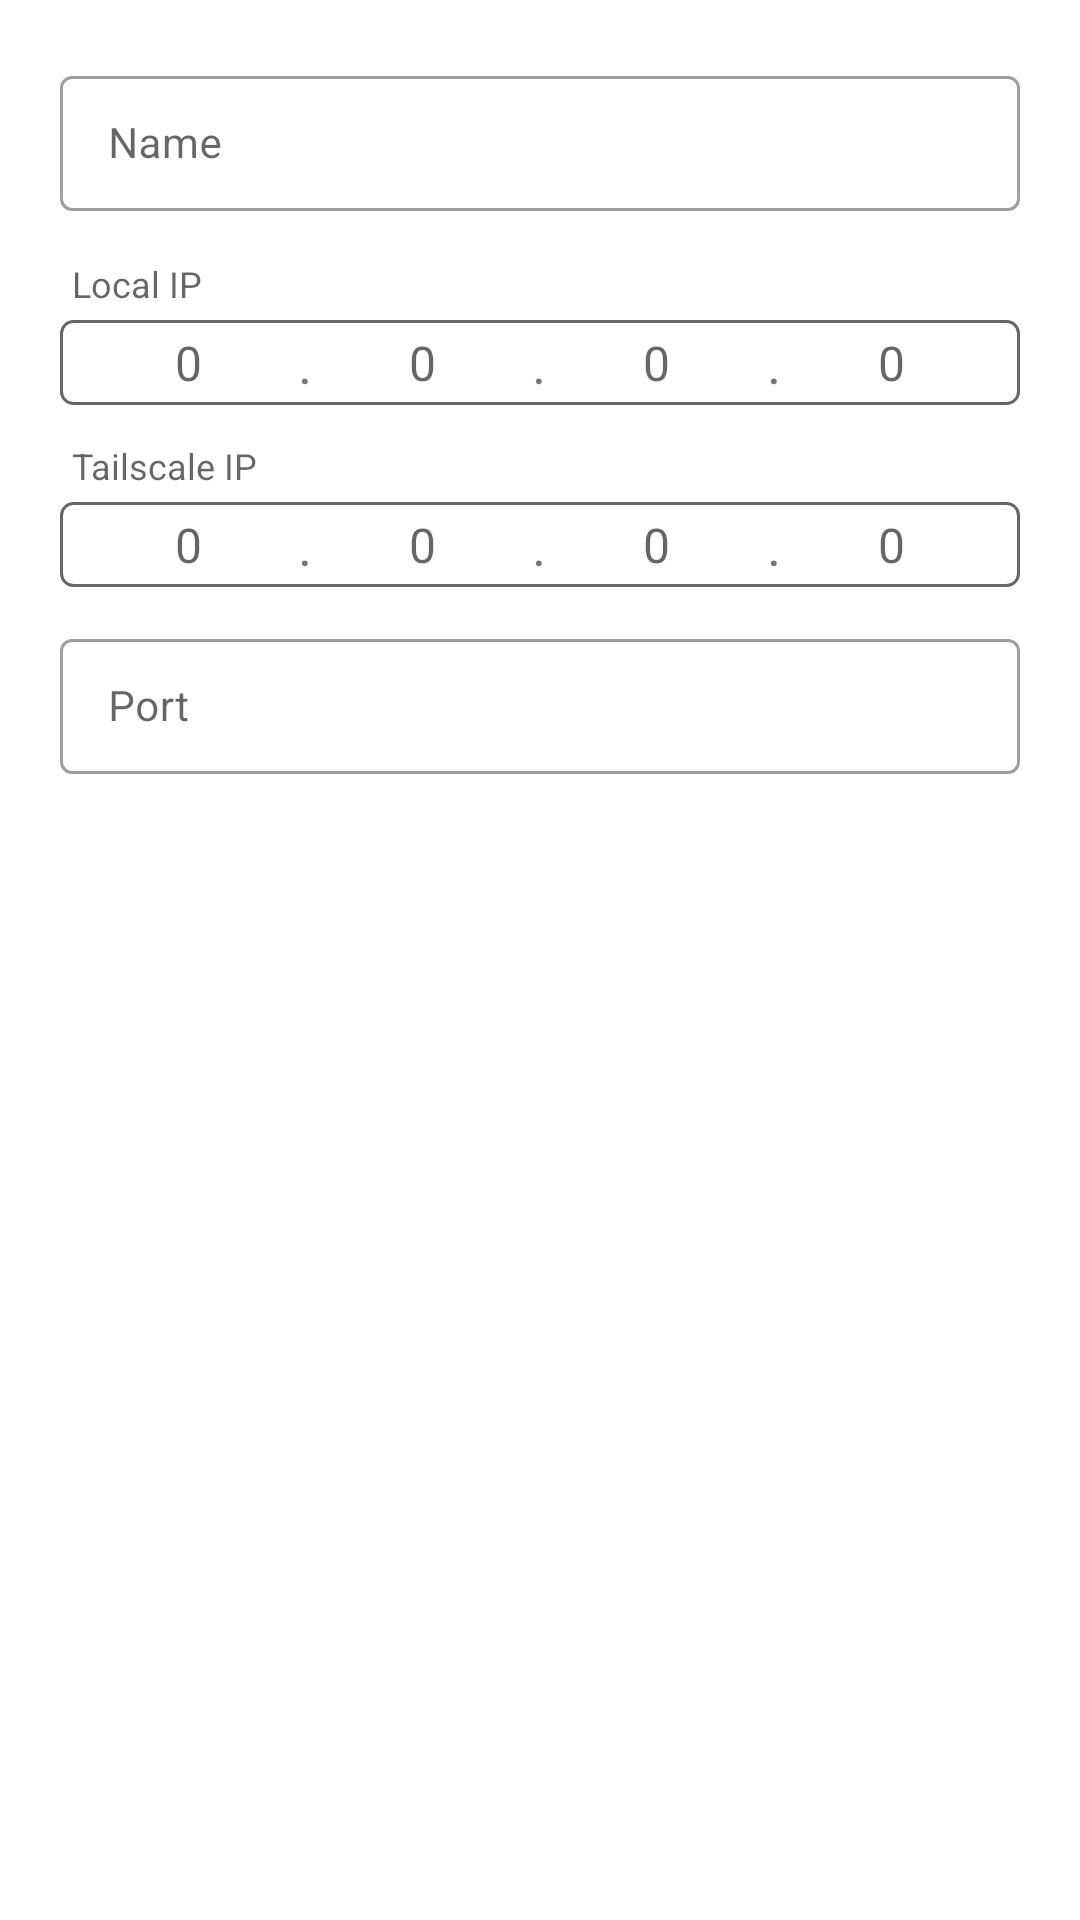

Android layout source for this screen:
<!-- AndroidManifest.xml: application theme Theme.SPenNotes -->
<!-- res/layout/dialog_server_profile.xml -->
<?xml version="1.0" encoding="utf-8"?>
<LinearLayout xmlns:android="http://schemas.android.com/apk/res/android"
    android:layout_width="match_parent"
    android:layout_height="wrap_content"
    android:orientation="vertical"
    android:padding="20dp">

    <com.google.android.material.textfield.TextInputLayout
        style="@style/Widget.MaterialComponents.TextInputLayout.OutlinedBox.Dense"
        android:layout_width="match_parent"
        android:layout_height="wrap_content"
        android:hint="Name">

        <com.google.android.material.textfield.TextInputEditText
            android:id="@+id/edit_profile_name"
            android:layout_width="match_parent"
            android:layout_height="wrap_content"
            android:inputType="text"
            android:textSize="14sp"
            android:textAppearance="@style/TextAppearance.MaterialComponents.Subtitle1"/>
    </com.google.android.material.textfield.TextInputLayout>

    
    <TextView
        android:layout_width="match_parent"
        android:layout_height="wrap_content"
        android:layout_marginStart="4dp"
        android:layout_marginTop="16dp"
        android:layout_marginBottom="4dp"
        android:text="Local IP"
        android:textColor="?android:attr/textColorSecondary"
        android:textSize="12sp" />

    <LinearLayout
        android:layout_width="match_parent"
        android:layout_height="wrap_content"
        android:background="@drawable/ip_input_background"
        android:gravity="center_vertical"
        android:orientation="horizontal"
        android:paddingStart="8dp"
        android:paddingTop="2dp"
        android:paddingEnd="8dp"
        android:paddingBottom="2dp">

        <EditText
            android:id="@+id/edit_local_1"
            android:layout_width="0dp"
            android:layout_height="wrap_content"
            android:layout_weight="1"
            android:background="@null"
            android:gravity="center"
            android:hint="0"
            android:inputType="number"
            android:maxLength="3"
            android:textAppearance="@style/TextAppearance.MaterialComponents.Subtitle1" />

        <TextView
            android:layout_width="wrap_content"
            android:layout_height="wrap_content"
            android:paddingStart="2dp"
            android:paddingEnd="2dp"
            android:text="."
            android:textSize="18sp" />

        <EditText
            android:id="@+id/edit_local_2"
            android:layout_width="0dp"
            android:layout_height="wrap_content"
            android:layout_weight="1"
            android:background="@null"
            android:gravity="center"
            android:hint="0"
            android:inputType="number"
            android:maxLength="3"
            android:textAppearance="@style/TextAppearance.MaterialComponents.Subtitle1" />

        <TextView
            android:layout_width="wrap_content"
            android:layout_height="wrap_content"
            android:paddingStart="2dp"
            android:paddingEnd="2dp"
            android:text="."
            android:textSize="18sp" />

        <EditText
            android:id="@+id/edit_local_3"
            android:layout_width="0dp"
            android:layout_height="wrap_content"
            android:layout_weight="1"
            android:background="@null"
            android:gravity="center"
            android:hint="0"
            android:inputType="number"
            android:maxLength="3"
            android:textAppearance="@style/TextAppearance.MaterialComponents.Subtitle1" />

        <TextView
            android:layout_width="wrap_content"
            android:layout_height="wrap_content"
            android:paddingStart="2dp"
            android:paddingEnd="2dp"
            android:text="."
            android:textSize="18sp" />

        <EditText
            android:id="@+id/edit_local_4"
            android:layout_width="0dp"
            android:layout_height="wrap_content"
            android:layout_weight="1"
            android:background="@null"
            android:gravity="center"
            android:hint="0"
            android:inputType="number"
            android:maxLength="3"
            android:textAppearance="@style/TextAppearance.MaterialComponents.Subtitle1" />
    </LinearLayout>

    <TextView
        android:id="@+id/error_local_ip"
        android:layout_width="match_parent"
        android:layout_height="wrap_content"
        android:layout_marginStart="4dp"
        android:layout_marginTop="2dp"
        android:text="Each octet must be 0–255"
        android:textColor="#B3261E"
        android:textSize="11sp"
        android:visibility="gone" />

    
    <TextView
        android:layout_width="match_parent"
        android:layout_height="wrap_content"
        android:layout_marginStart="4dp"
        android:layout_marginTop="12dp"
        android:layout_marginBottom="4dp"
        android:text="Tailscale IP"
        android:textColor="?android:attr/textColorSecondary"
        android:textSize="12sp" />

    <LinearLayout
        android:layout_width="match_parent"
        android:layout_height="wrap_content"
        android:background="@drawable/ip_input_background"
        android:gravity="center_vertical"
        android:orientation="horizontal"
        android:paddingStart="8dp"
        android:paddingTop="2dp"
        android:paddingEnd="8dp"
        android:paddingBottom="2dp">

        <EditText
            android:id="@+id/edit_tailscale_1"
            android:layout_width="0dp"
            android:layout_height="wrap_content"
            android:layout_weight="1"
            android:background="@null"
            android:gravity="center"
            android:hint="0"
            android:inputType="number"
            android:maxLength="3"
            android:textAppearance="@style/TextAppearance.MaterialComponents.Subtitle1" />

        <TextView
            android:layout_width="wrap_content"
            android:layout_height="wrap_content"
            android:paddingStart="2dp"
            android:paddingEnd="2dp"
            android:text="."
            android:textSize="18sp" />

        <EditText
            android:id="@+id/edit_tailscale_2"
            android:layout_width="0dp"
            android:layout_height="wrap_content"
            android:layout_weight="1"
            android:background="@null"
            android:gravity="center"
            android:hint="0"
            android:inputType="number"
            android:maxLength="3"
            android:textAppearance="@style/TextAppearance.MaterialComponents.Subtitle1" />

        <TextView
            android:layout_width="wrap_content"
            android:layout_height="wrap_content"
            android:paddingStart="2dp"
            android:paddingEnd="2dp"
            android:text="."
            android:textSize="18sp" />

        <EditText
            android:id="@+id/edit_tailscale_3"
            android:layout_width="0dp"
            android:layout_height="wrap_content"
            android:layout_weight="1"
            android:background="@null"
            android:gravity="center"
            android:hint="0"
            android:inputType="number"
            android:maxLength="3"
            android:textAppearance="@style/TextAppearance.MaterialComponents.Subtitle1" />

        <TextView
            android:layout_width="wrap_content"
            android:layout_height="wrap_content"
            android:paddingStart="2dp"
            android:paddingEnd="2dp"
            android:text="."
            android:textSize="18sp" />

        <EditText
            android:id="@+id/edit_tailscale_4"
            android:layout_width="0dp"
            android:layout_height="wrap_content"
            android:layout_weight="1"
            android:background="@null"
            android:gravity="center"
            android:hint="0"
            android:inputType="number"
            android:maxLength="3"
            android:textAppearance="@style/TextAppearance.MaterialComponents.Subtitle1" />
    </LinearLayout>

    <TextView
        android:id="@+id/error_tailscale_ip"
        android:layout_width="match_parent"
        android:layout_height="wrap_content"
        android:layout_marginStart="4dp"
        android:layout_marginTop="2dp"
        android:text="Each octet must be 0–255"
        android:textColor="#B3261E"
        android:textSize="11sp"
        android:visibility="gone" />

    <TextView
        android:id="@+id/error_ip_required"
        android:layout_width="match_parent"
        android:layout_height="wrap_content"
        android:layout_marginStart="4dp"
        android:layout_marginTop="2dp"
        android:text="At least one IP address is required"
        android:textColor="#B3261E"
        android:textSize="11sp"
        android:visibility="gone" />

    <com.google.android.material.textfield.TextInputLayout
        android:id="@+id/layout_profile_port"
        style="@style/Widget.MaterialComponents.TextInputLayout.OutlinedBox.Dense"
        android:layout_width="match_parent"
        android:layout_height="wrap_content"
        android:layout_marginTop="12dp"
        android:hint="Port">

        <com.google.android.material.textfield.TextInputEditText
            android:id="@+id/edit_profile_port"
            android:layout_width="match_parent"
            android:layout_height="wrap_content"
            android:inputType="number"
            android:textAppearance="@style/TextAppearance.MaterialComponents.Subtitle1"
            android:textSize="14sp" />
    </com.google.android.material.textfield.TextInputLayout>

</LinearLayout>
<!-- resources referenced by this layout -->
<resources>
  <!-- drawable ip_input_background (drawable) -->
  <?xml version="1.0" encoding="utf-8"?>
  <shape xmlns:android="http://schemas.android.com/apk/res/android">
      <stroke android:width="1dp" android:color="?attr/colorControlNormal" />
      <corners android:radius="4dp" />
  </shape>
  <style name="Theme.SPenNotes" parent="Theme.MaterialComponents.Light.NoActionBar" />
</resources>
